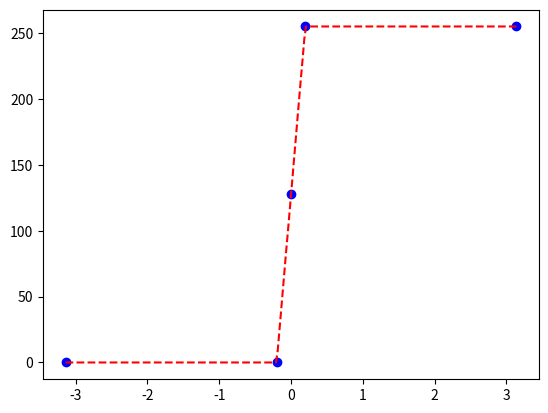

This figure's Python source:
import numpy as np 
from scipy.interpolate import interp1d
import matplotlib.pyplot as plt 

pi = np.pi

points = np.array([[-pi,-pi]
	,[-0.2,-pi]
	,[0,0]
	,[0.2,pi]
	,[pi,pi],])


spline = interp1d(points[:,0], points[:,1],kind='cubic')
x = np.linspace(-pi,pi,(2**8), endpoint=True)
y = spline(x)
np.place(y, y>pi, pi)
np.place(y, y<-pi, -pi)

y = np.uint8((255)*(y+pi)/(2*pi))

def apply_cmap(array, cmap):
	r,c = np.shape(array)

	for ii in range(r):
		for jj in range(c):
			array[ii,jj] = cmap[array[ii,jj]-1]

	return(array)

plt.plot(points[:,0], 255*(points[:,1]+pi)/(2*pi), 'bo', x, y, 'r--')
plt.show()



